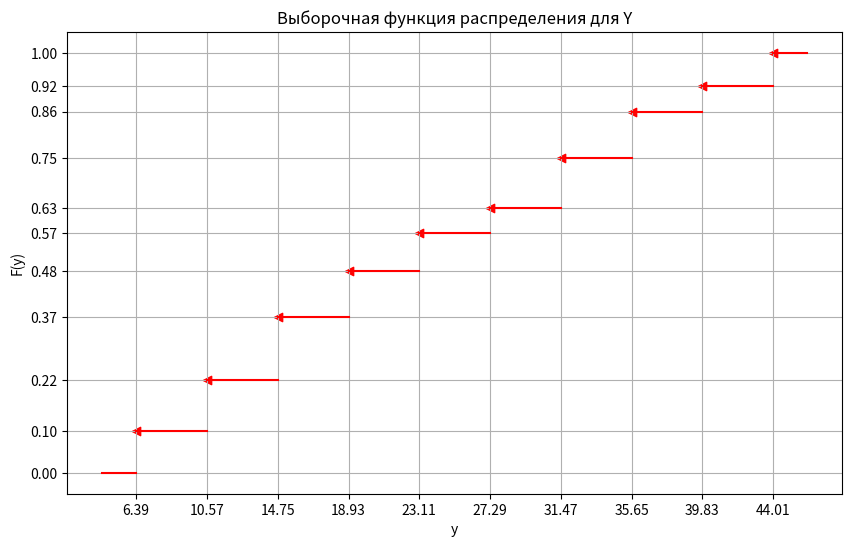

The matplotlib source for this figure:
# Выборочная функция распределения для Y
import matplotlib.pyplot as plt
from matplotlib.ticker import FixedLocator
# набор данных
x_all = [6.39, 10.57, 14.75, 18.93, 23.11, 27.29, 31.47, 35.65, 39.83, 44.01]
y_all = [0.10, 0.22, 0.37, 0.48, 0.57, 0.63, 0.75, 0.86, 0.92, 1.00]
# создание фигуры, на к-рой будут размещаться графики (в нашем случае - один график)
fig = plt.figure(figsize=(10, 6))
p = fig.add_subplot()
# стрелочки
p.scatter(x_all, y_all, marker="<", color="red")
# линии
for i in range(len(x_all) - 1):
    x_line = [x_all[i], x_all[i + 1]]
    y_line = [y_all[i], y_all[i]]
    p.plot(x_line, y_line, color="red")
# ДОДЕЛАТЬ МОМЕНТ
p.plot([x_all[0] - 2, x_all[0]], [0, 0], color="red")
p.plot([x_all[-1], x_all[-1] + 2], [y_all[-1], y_all[-1]], color="red")
# легенда
plt.title("Выборочная функция распределения для Y")
plt.ylabel("F(y)")
plt.xlabel("y")
# отметки на осях с сеткой (нужны уникальные значения отметок, чтобы не было жирного наслоения на графике)
x_all_unique, y_all_unique = list(set(x_all)), list(set([0] + y_all))  # ДОДЕЛАТЬ МОМЕНТ
p.xaxis.set_major_locator(FixedLocator(x_all_unique))
p.yaxis.set_major_locator(FixedLocator(y_all_unique))
p.grid()  # сетка
# вывод
plt.show()
